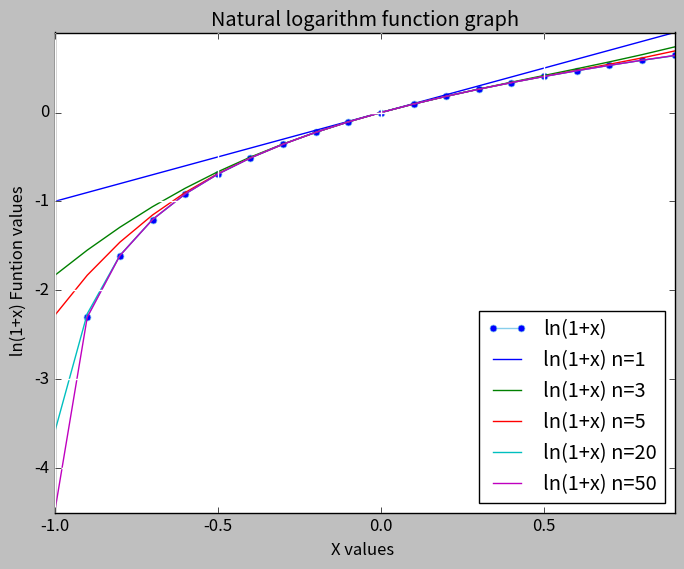

Python code for this plot: (Note: this script raises an exception after producing the figure.)
# -*- coding: utf-8 -*-
"""
Created on Sun May 19 21:04:31 2019

@author: FAHMID 1705087
"""

def lnOnePlus(x,n):
    
    sum=0.0
    term=x
    
    for element in range(1,n+1):

        sum+=float(term)/element
        term*=(-1)*x
        
    return sum

def yGenaratoRange(a,n):
    
    b=[]
    for element in a:
        
      b.append(lnOnePlus(element,n))
    return b
    
import math
import numpy as np
from matplotlib import pyplot as plt

x=np.arange(-1,1,.1)
y=np.log(1+x)


a=yGenaratoRange(x,1)
b=yGenaratoRange(x,3)
c=yGenaratoRange(x,5)
d=yGenaratoRange(x,20)
e=yGenaratoRange(x,50)

with plt.style.context(('classic')):
    plt.plot(x,y,label='ln(1+x)', marker='o', markerfacecolor='blue', markersize=5, color='skyblue')
    plt.plot(x,a,label='ln(1+x) n=1')
    plt.plot(x,b,label='ln(1+x) n=3')
    plt.plot(x,c,label='ln(1+x) n=5')
    plt.plot(x,d,label='ln(1+x) n=20')
    plt.plot(x,e,label='ln(1+x) n=50')

    plt.legend(loc='lower right')
    plt.grid(color='white',linewidth=1,linestyle='-')
    plt.xlabel("X values ")
    plt.ylabel(" ln(1+x) Funtion values")
    plt.title("Natural logarithm function graph")

plt.figure() 

term=np.arange(1,50,1)
error=[]

'''
for i in term:
    error.append(math.fabs(math.log(1.5)-lnOnePlus(.5,i))/math.log(1.5))
'''

for i in term:
    error.append(math.fabs(lnOnePlus(.5,i)-lnOnePlus(.5,i-1))/lnOnePlus(.5,i))


with plt.style.context('seaborn'):
    plt.plot(term,error,label='ln(1+x)', marker='o', markerfacecolor='blue', markersize=2, color='skyblue')
    plt.legend(loc='lower right')
    plt.grid(color='white',linewidth=1,linestyle='-')
    plt.xlabel("terms no ")
    plt.ylabel(" relative error")
    plt.title("Error calculations graph")

input1=input("Enter the value of x:")
input2=input("Enter the iteration number:")

print(input1,input2)
print ("The value of ln(1+x) = ",lnOnePlus(float(input1),int(input2)))
print("\n")